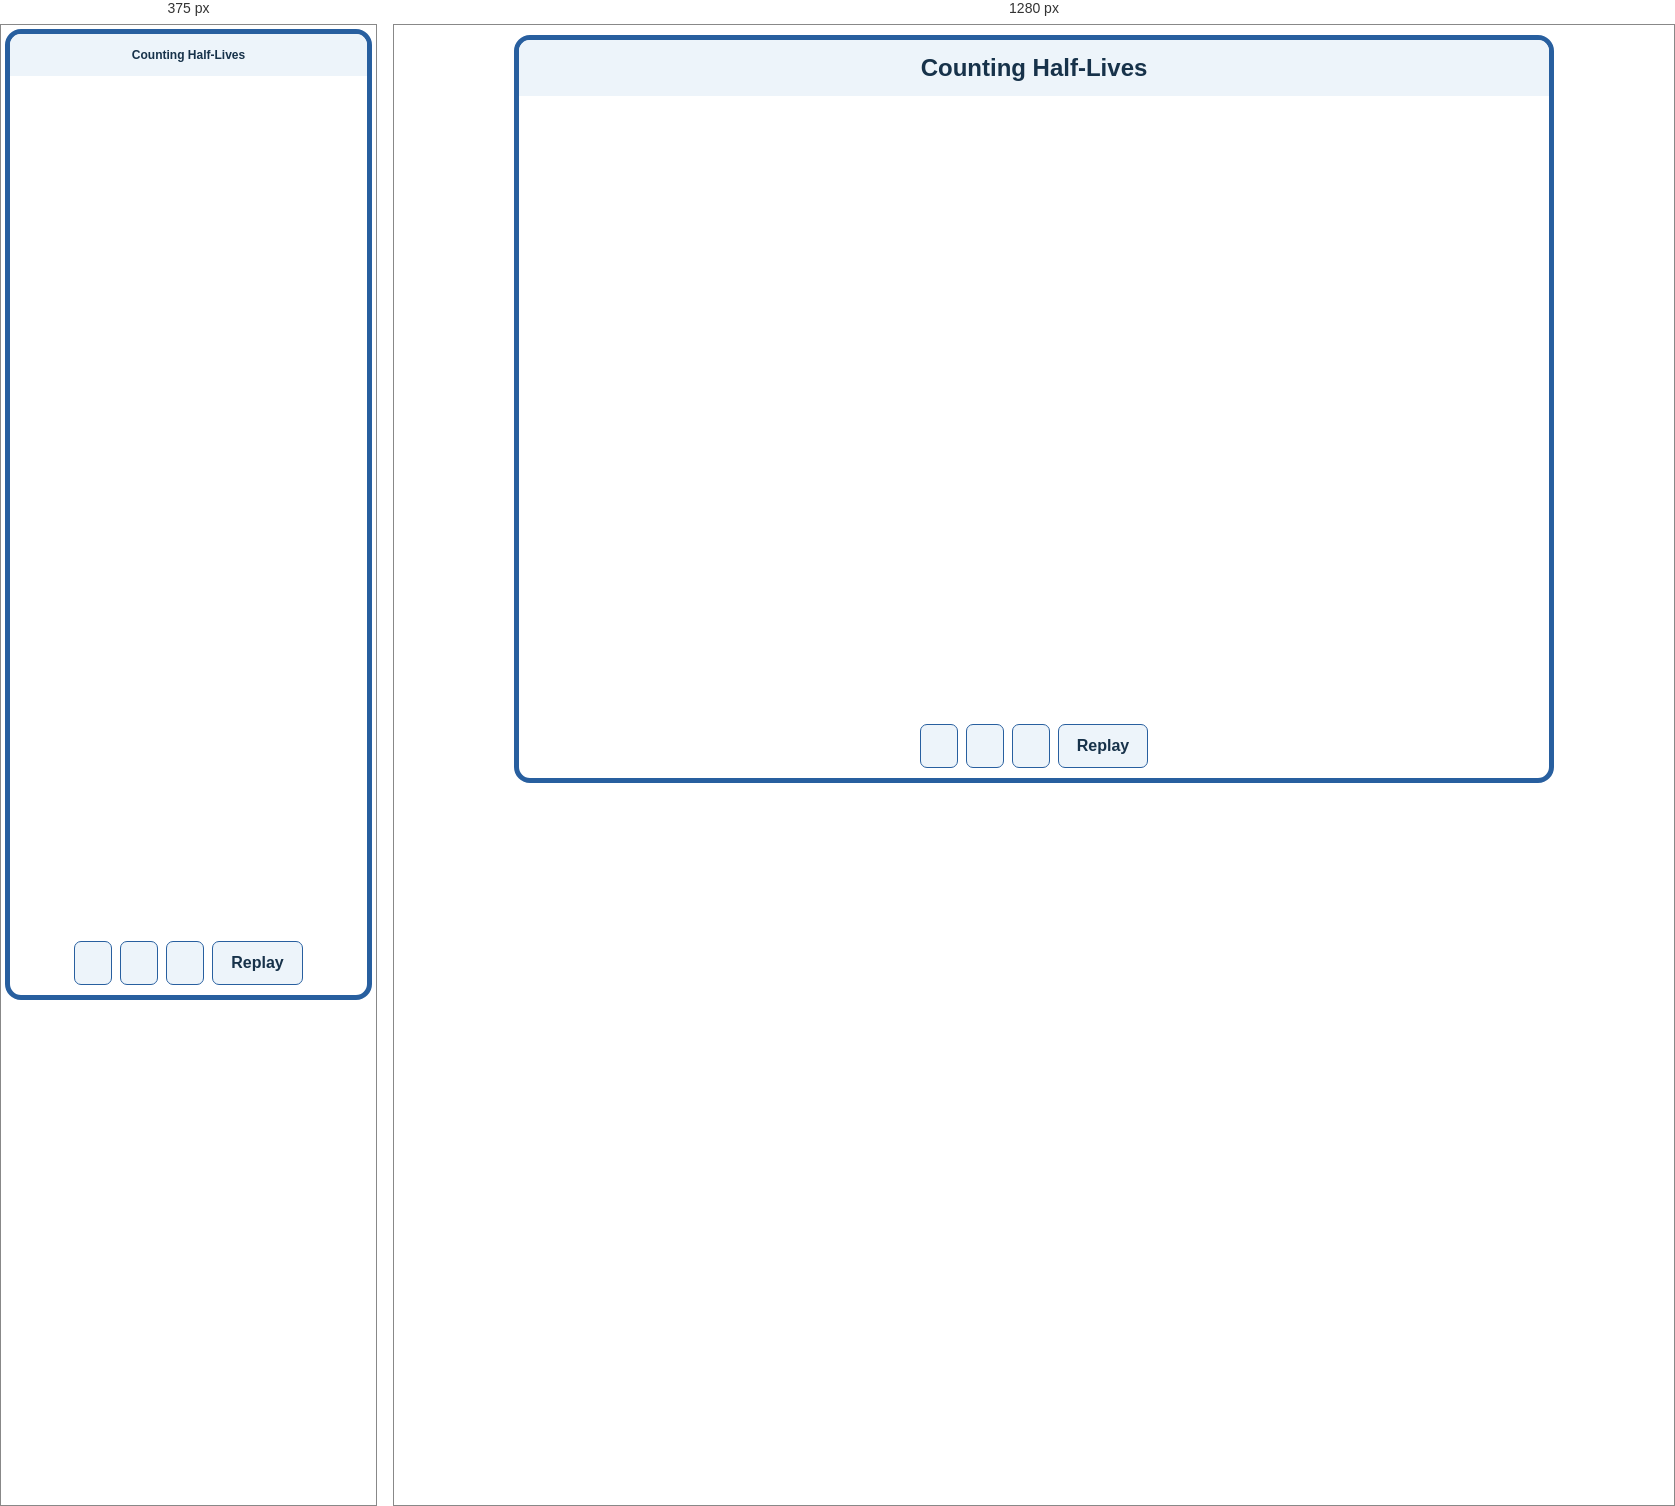
Rendered at 375 px and 1280 px, left to right.

<!-- file: half-life-packaged.html -->
<!doctype html>
<html lang="en"><head><meta charset="utf-8"><meta name="viewport" content="width=device-width, initial-scale=1"><title>Counting Half-Lives</title><style>
* { box-sizing: border-box; }
html, body { margin: 0; background: transparent; }
body { padding: 10px; color: #17324a; font: 16px system-ui, sans-serif; }
.wave-demo { max-width: 960px; margin: auto; border: 5px solid #285f9f; border-radius: 16px; overflow: hidden; background: #fff; }
.wave-demo h1 { margin: 0; padding: 14px 8px; background: #edf4fa; text-align: center; font-size: clamp(12px, 3.1vw, 24px); white-space: nowrap; }
.wave-demo .stage { margin: 8px 8px 0; }
.wave-demo svg { display: block; width: 100%; height: auto; }
.wave-demo svg text { font-family: system-ui, sans-serif; font-weight: 600; paint-order: stroke fill; stroke: #fff; stroke-width: 3px; stroke-linejoin: round; }
.wave-demo svg line, .wave-demo svg path { stroke-linecap: round; }
.wave-demo .controls { display: flex; flex-wrap: wrap; justify-content: center; gap: 8px; margin: 4px 8px 10px; }
.wave-demo button { min-height: 44px; min-width: 90px; padding: 9px 18px; border: 1.5px solid #285f9f; border-radius: 7px; background: #edf4fa; color: #17324a; font: inherit; font-weight: 650; cursor: pointer; }
.wave-demo button:hover { background: #dcebf8; }
.wave-demo button:focus-visible { outline: 3px solid #a94b24; outline-offset: 2px; }
.wave-demo [hidden] { display: none !important; }
.wave-demo .sr-only { position: absolute; width: 1px; height: 1px; overflow: hidden; clip-path: inset(50%); }
@media (max-width: 760px) { body { padding: 4px; } .wave-demo .stage { margin: 3px 2px 0; } .wave-demo svg text { font-size: 18px; } }

</style><style>.wave-demo{max-width:1040px}.stage{display:grid;grid-template-columns:minmax(0,1fr) minmax(0,1fr);align-items:start}@media(max-width:760px){.stage{grid-template-columns:1fr}}.stage svg{min-width:0;overflow:hidden}.controls button{min-width:0}.live{position:absolute;width:1px;height:1px;overflow:hidden;clip-path:inset(50%)}</style></head>
<body><main class="wave-demo"><h1>Counting Half-Lives</h1><div class="stage"><svg id="scene" viewBox="0 0 440 535" role="img" aria-label="Half-life population"></svg><svg id="decay-graph" viewBox="0 0 440 535" role="img" aria-label="Population decay graph"></svg></div><div class="controls"><button data-choice="0"></button><button data-choice="1"></button><button data-choice="2"></button><button id="replay">Replay</button></div><p id="status" class="live" role="status" aria-live="polite"></p></main>
<script>window.walkthroughLesson={title:"Counting Half-Lives",type:"nuclear",variant:"halflife",group:"misconceptions",cases:[{start:80,halves:1,choices:[20,40,0]},{start:120,halves:2,choices:[30,60,0]},{start:200,halves:3,choices:[100,0,25]}]};</script><script >
(() => {
  'use strict';
  // Expected populations: actual radioactive samples fluctuate statistically.
  const cases = window.walkthroughLesson.cases;
  const scene = document.getElementById('scene');
  const graph = document.getElementById('decay-graph');
  const status = document.getElementById('status');
  const buttons = [...document.querySelectorAll('[data-choice]')];
  const reduced = matchMedia('(prefers-reduced-motion: reduce)');
  let index = 0, phase = 'predict', elapsed = 0, last = null, completed = false, announced = -1;
  let ranks = [];
  const label = (x,y,s,size=19,color='#17324a',anchor='start') => `<text x="${x}" y="${y}" font-size="${size}" fill="${color}" text-anchor="${anchor}">${s}</text>`;
  const clamp = x => Math.max(0, Math.min(1, x));
  const duration = 3600, motion = 2400;
  // Schematic nucleus icons: nucleon dots are illustrative, not isotope counts.
  // A four-nucleon alpha cluster leaves; the daughter nucleus remains in place.
  const nucleus = (x,y,scale,progress,closeup=false) => {
    const decayed=progress>=.5, travel=clamp((progress-.5)*2);
    const core=[[-4,-3],[-6,0],[-3,3],[0,4],[0,0],[-1,-4]];
    let out=`<g transform="translate(${x} ${y}) scale(${scale})">`;
    core.forEach(([u,v],i)=>{out+=`<circle cx="${u}" cy="${v}" r="2.6" fill="${decayed?(i%2?'#9fb9c6':'#cfab99'):(i%2?'#287eae':'#dc683c')}" stroke="#fff" stroke-width=".5"/>`;});
    if(progress<1||closeup) {
      const dx=travel*(closeup?13:9),dy=-travel*(closeup?7:5);
      out+=`<g transform="translate(${dx} ${dy})" opacity="${closeup?1:1-travel}">`;
      [[2,-4],[5,-4],[2,-1],[5,-1]].forEach(([u,v],i)=>{out+=`<circle cx="${u}" cy="${v}" r="2.3" fill="${i%2?'#287eae':'#dc683c'}" stroke="#fff" stroke-width=".5"/>`;});
      out+='</g>';
    }
    return out+'</g>';
  };
  function render() {
    const c = cases[index], reveal = phase !== 'predict';
    const intervalTime = Math.floor(elapsed/duration);
    const continuous = Math.min(c.halves, intervalTime + Math.min(1,(elapsed%duration)/motion));
    const time = reveal ? (reduced.matches ? Math.floor(continuous) : continuous) : 0;
    const step = Math.floor(time);
    const hold = reveal && step>0 && time===step;
    const progressAt = rank => {
      const lifetime=-Math.log2(1-(rank+.5)/c.start);
      if(Math.floor(lifetime)>=c.halves)return 0;
      if(reduced.matches)return time>=Math.ceil(lifetime)?1:0;
      if(time>=Math.ceil(lifetime))return 1;
      return reveal?clamp(.5+(time-lifetime)/.12):0;
    };
    let svg = label(220,32,`After ${c.halves} half-${c.halves===1?'life':'lives'}, how many remain?`,19,'#17324a','middle');
    svg += nucleus(32,91,.95,0)+label(44,97,'Parent',17);
    svg += nucleus(142,91,.95,1)+label(154,97,'Decayed',17);
    let remaining = c.start;
    const columns=c.start<=80?10:c.start<=120?12:16;
    const rows=Math.ceil(c.start/columns),pitch=380/columns;
    const iconScale=c.start<=80?2:c.start<=120?1.65:1.25;
    const left=30+pitch/2,top=145+(325-(rows-1)*pitch)/2;
    const position=i=>[left+(i%columns)*pitch,top+Math.floor(i/columns)*pitch];
    for(let i=0;i<c.start;i++) {
      // Shuffle decay identity, but retain every nucleus at its original location.
      // Exact halves illustrate expected population counts, not a guaranteed sample.
      const progress = progressAt(ranks[i]);
      const decayed = progress >= .5;
      if(decayed)remaining--;
      const [x,y]=position(i);
      if(hold&&!decayed)svg+=`<circle cx="${x}" cy="${y}" r="${8.7*iconScale}" fill="none" stroke="#087c80" stroke-width="1.5"/>`;
      svg += `<g data-particle="${i}" data-decayed="${decayed}" data-progress="${progress}">${nucleus(x,y,iconScale,progress)}</g>`;
    }
    // A magnified flip uses the same particle state, not an extra nucleus.
    const focusRank=Math.min(c.start-1,Math.floor(c.start*(1-2**-(Math.max(0,Math.ceil(time)-1)+.5))));
    const focusIndex=ranks.indexOf(focusRank),fp=progressAt(focusRank);
    const [fx,fy]=position(focusIndex);
    svg+=`<path d="M${fx} ${fy} L350 130 V109" fill="none" stroke="#8aa0b0" stroke-width="1" stroke-dasharray="3 4"/>`;
    svg+=`<circle cx="${fx}" cy="${fy}" r="${9*iconScale}" fill="none" stroke="#a94b24" stroke-width="1.5"/>`;
    svg+=`<rect x="290" y="48" width="120" height="80" rx="9" fill="#f2f6fa" stroke="#bdcdd8"/>`;
    svg+=nucleus(340,82,2.5,fp,true);
    svg+=label(350,119,'One nucleus',16,'#17324a','middle');


    for(let n=0;n<=c.halves;n++) {
      const x=45+n*116;
      svg+=label(x,510,n<=step?c.start/2**n:'?',22,n===step?'#087c80':'#17324a','middle');
      if(n>0) {
        svg+=`<path d="M${x-81} 502 h48 m-6 -5 l6 5 l-6 5" fill="none" stroke="#a94b24" stroke-width="2"/>`;
        if(n<=step)svg+=label(x-57,490,'&#247; 2',16,'#a94b24','middle');
      }
    }

    scene.innerHTML = svg;
    const X = t => 64 + 318*t/4, Y = count => 455-355*count/c.start;
    let plot = label(64,72,'Parent nuclei remaining',18);
    for(let j=0;j<=4;j++) {
      const count=c.start*j/4,y=Y(count);
      plot+=`<path d="M64 ${y} H382" stroke="#e6edf2" stroke-width=".8"/>`;
      plot+=label(52,y+6,count,17,'#17324a','end');
    }
    plot+=`<path d="M64 90 V455 H392" fill="none" stroke="#17324a" stroke-width="1.5"/>`;
    for(let n=0;n<=4;n++) {
      plot+=`<path d="M${X(n)} 455 v6" stroke="#17324a"/>`;
      plot+=label(X(n),484,n,18,'#17324a','middle');
    }
    plot+=label(220,520,'Time (half-lives)',18,'#17324a','middle');

    if(reveal) {
      const points=Array.from({length:121},(_,i)=>{const t=time*i/120;return `${i?'L':'M'}${X(t)} ${Y(c.start*2**-t)}`;}).join(' ');
      plot+=`<path data-decay-curve d="${points}" fill="none" stroke="#23649a" stroke-width="3"/>`;
      for(let n=0;n<=step;n++) {
        const x=X(n),count=c.start/2**n,y=Y(count);
        plot+=`<path d="M64 ${y} H${x} V455" fill="none" stroke="#087c80" stroke-dasharray="4 4" stroke-width="1"/>`;
        plot+=`<circle data-graph-count="${count}" cx="${x}" cy="${y}" r="5" fill="#087c80"/>`;
      }
      plot+=`<path d="M${X(time)} 455 V${Y(c.start*2**-time)} H64" fill="none" stroke="${hold?'#087c80':'#23649a'}" stroke-width="1.5" stroke-dasharray="4 4"/>`;
      plot+=`<circle data-live-count="${remaining}" cx="${X(time)}" cy="${Y(c.start*2**-time)}" r="${hold?10:7}" fill="${hold?'#087c80':'#23649a'}" fill-opacity=".15" stroke="${hold?'#087c80':'#23649a'}" stroke-width="2"/>`;
    } else plot+=`<circle cx="64" cy="100" r="5" fill="#23649a"/>`;

    graph.innerHTML=plot;
    graph.setAttribute('aria-label',`Expected parent count versus half-lives, on a fixed axis from 0 to 4 half-lives. Starts at ${c.start}. ${reveal?Array.from({length:step+1},(_,n)=>`After ${n}: ${c.start/2**n}`).join('. '):'The curve is revealed after answering.'}`);
    scene.dataset.time=time;scene.dataset.remaining=remaining;scene.dataset.phase=phase;scene.dataset.case=index;scene.dataset.step=step;
    scene.setAttribute('aria-label',`Starting with ${c.start} nuclei. After ${c.halves} half-lives, how many remain? ${reveal ? `Shown through ${step} half-lives: ${c.start/2**step} expected remaining.` : ''}`);
    if (reveal && step !== announced) {
      announced = step;
      status.textContent = step ? `${step} half-lives: ${c.start/2**(step-1)} divided by 2 equals ${c.start/2**step} nuclei remaining.` : `Start with ${c.start} nuclei.`;
    }
  }
  function setup() {
    phase='predict';elapsed=0;last=null;announced=-1;
    ranks=Array.from({length:cases[index].start},(_,i)=>i);
    let seed=1729+index;
    for(let i=ranks.length-1;i>0;i--) {
      seed=(Math.imul(seed,1664525)+1013904223)>>>0;
      const j=seed%(i+1);[ranks[i],ranks[j]]=[ranks[j],ranks[i]];
    }
    buttons.forEach((b,i)=>{b.hidden=false;b.disabled=false;b.textContent=`${cases[index].choices[i]} nuclei`;});
    status.textContent=`Start with ${cases[index].start} nuclei. How many remain after ${cases[index].halves} half-lives?`;
    render();
  }
  buttons.forEach(b=>b.addEventListener('click',()=>{
    if(phase!=='predict')return;
    phase='reveal';elapsed=0;last=null;
    buttons.forEach(button=>{button.hidden=true;button.disabled=true;});
    document.getElementById('replay').focus({preventScroll:true});
    render();
  }));
  document.getElementById('replay').addEventListener('click',()=>{index=0;setup();});
  document.addEventListener('visibilitychange',()=>{last=null;});
  function frame(now) {
    const dt=last===null?0:Math.min(100,now-last);last=now;
    if(phase==='reveal'&&!document.hidden) {
      elapsed+=dt;
      // Reduced motion reveals the same counts at each half-life without flips.
      const finalAt=(cases[index].halves-1)*duration+motion;
      if(elapsed>=finalAt&&index===cases.length-1&&!completed){completed=true;window.parent.postMessage({type:'complete'},'*');}
      if(elapsed>=finalAt+4500) {
        if(index<cases.length-1){index++;setup();}
        else {phase='complete';render();}
      } else render();
    }
    requestAnimationFrame(frame);
  }
  setup();requestAnimationFrame(frame);
})();

</script></body></html>